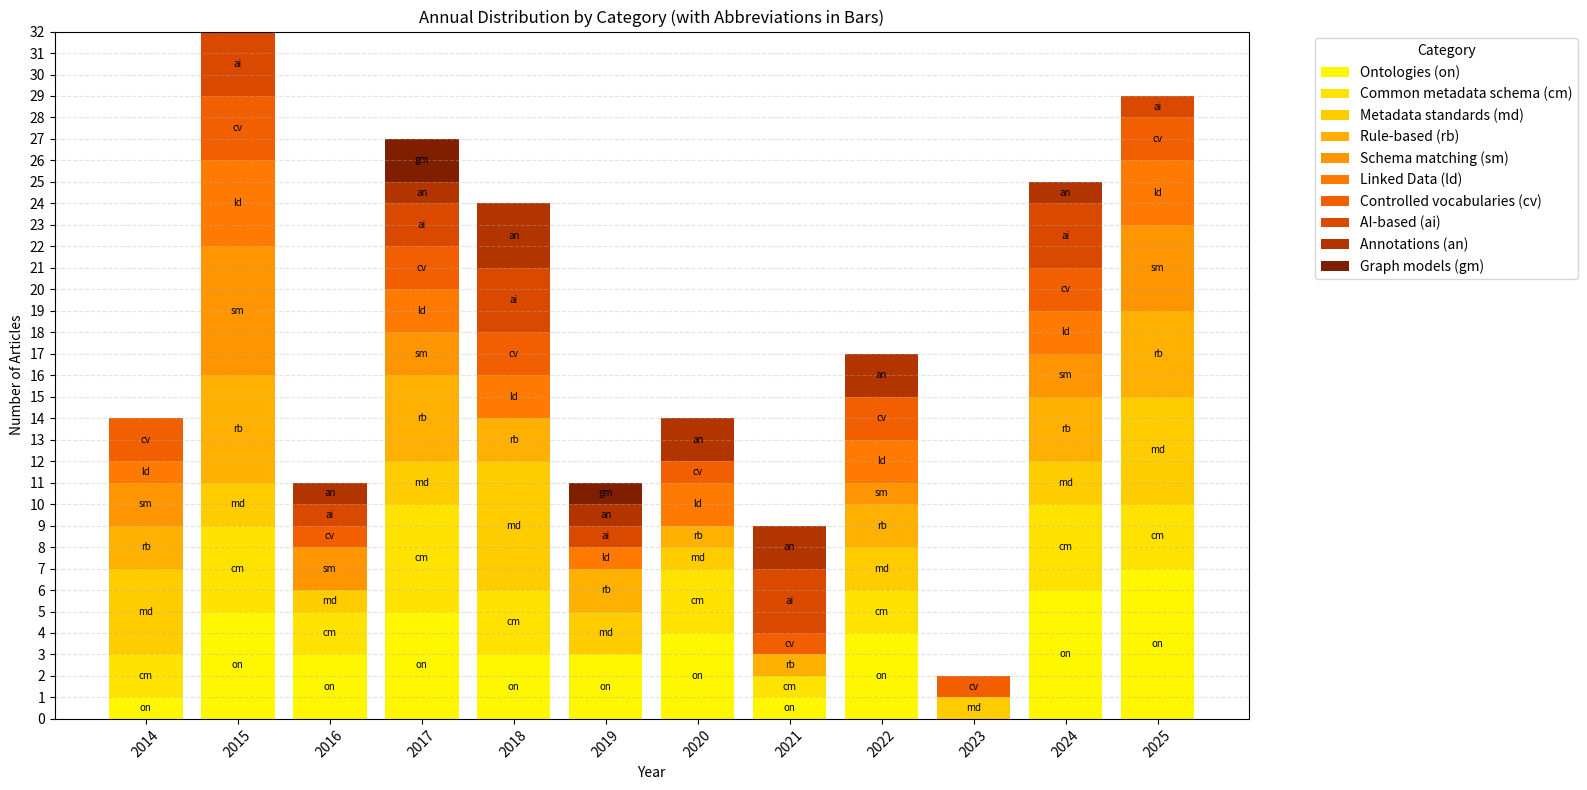

The matplotlib source for this figure:
import re
from collections import Counter
import numpy as np
import matplotlib.pyplot as plt

# === Dataset (mesmos blocos) ===
blocks = {
    "Ontologies": """
        Guo2017, Novytskyi2025, Patrcio2025, Thalhath2025, Zeginis2024, An2020, 
        Singh2022, Boldrini2024, Masmoudi2019, Ziaimatin2020, Pussi2025, 
        Cavallo2019, Cheung2015, Candela2019, Kimdois2015, Lisena2017, 
        Ranjgar2024, Buranarach2022, Seifert2017, Chortaras2018, 
        Alserafi2016, Cverdelj-Fogarai2017, Debruyne2015, Vysotska2024, 
        IrhamFebrieka2025, Hu2024, Sawarkar2021, Do2015, Ashish2016, 
        Rashid2020, Bachir2025, Griffiths2017, Kobayashi2018, Tian2025, 
        Nicholson2020, Dugas2016, Sasse2022, Naji2022, Anguita2015, Hu2014, 
        Peng2024, He2018
    """,

    "Metadata standards": """
        Thalhath2025, Stiller2014, Verstockt2018, Alvarez2022, An2020, 
        Koh2018, Ma2017, Bailo2023, Boldrini2024, Cavallo2019, Cheung2015, 
        Candela2019, Buranarach2022, Seifert2017, Sivakumar2014, 
        Alserafi2016, Do22015, Vysotska2024, Prabhune2018, Kandogan2015, 
        Wang2014, Kobayashi2018, Lafia2018, Giuliacci2025, Bachir2025, 
        Pussi2025, Gyrard2025, Chortaras2018, Qu2014
    """,

    "Common metadata schema": """
        Chen2015, Novytskyi2025, Zeginis2024, Koh2018, Ma2017, Boldrini2024, 
        Ziaimatin2020, Pussi2025, Horsburgh2014, kimdois2015, Lisena2017, 
        Orgel2015, Buranarach2022, Mannocci2014, Seifert2017, Chortaras2018,
        Hu2024, Ashish2016, Kandogan2015, Leroux2017, Rashid2020, 
        Kobayashi2018, Nicholson2020, Naji2022, Hegselmann2021,
        Sangkla2017, Simon2024, Gyrard2025, Demraoui2016
    """,

    "Rule-based": """
        Chen2015, Patrcio2025, Thalhath2025, Li2025, Zeginis2024, Koh2018, 
        Singh2022, Ma2017, Masmoudi2019, Cheung2015, Candela2019, 
        kimdois2015, Lisena2017, Orgel2015, Ranjgar2024, Mannocci2014, 
        Cverdelj-Fogarai2017, Do22015, Joonas2025, Sawarkar2021, 
        Do2015, Kobayashi2018, Naji2022, Peng2024, Qu2014, Rashid2020,
         Kirsten2017
    """,

    "Schema matching": """
        Giuliacci2025, Orgel2015, Buranarach2022, Mannocci2014, Alserafi2016, 
        IrhamFebrieka2025, Ashish2016, Iancu2024, Anguita2015, McCrae2015, 
        Kirsten2017, Ma2017, Chen2015, Thalhath2025, Hu2014, Cheung2015,  
        kimdois2015, Zeginis2024, Do22015, Joonas2025
    """,

    "Linked Data": """
       Novytskyi2025, McCrae2015, Thalhath2025, DeSantis2025, Zeginis2024, 
       An2020, Singh2022, Hu2015, Candela2019, Seifert2017, Kaldeli2024, 
       Debruyne2015, Do22015, Idrissou2017, Khalid2018, Do2015, Kobayashi2018, 
       Nicholson2020, Hu2014, Alvarez2022
    """,

    "Controlled vocabularies": """
        McCrae2015, Zeginis2024, Lafia2018, Giuliacci2025, Horsburgh2014, 
        Wang2016, Lisena2017, Ranjgar2024, Mannocci2014, Gil2023, Joonas2025,
        Kirsten2017, Rashid2020, Kobayashi2018, Sasse2022, Anguita2015, 
        kimdois2015, Buranarach2022, Sawarkar2021
    """,

    "AI-based": """
        McCrae2015, DeSantis2025, Verstockt2018, Zeginis2024, Lafia2018, 
        Ma2017, Cheung2015, Hu2015, Candela2019, Ranjgar2024, Seifert2017, 
        Chortaras2018, Kaldeli2024, Kaldeli2021, Sawarkar2021, Ashish2016, 
        Cannizzaro2021
    """,

    "Annotations": """
        Verstockt2018, An2020, Lafia2018, Cavallo2019, Chortaras2018, 
        Kaldeli2024, Kaldeli2021, Sawarkar2021, Kirsten2017, Rashid2020, 
        Dugas2016, Sasse2022, Ulrich2022
    """,

    "Graph models": """
       Bunakov2019, Lisena2017, Ma2017
    """
}

def extract_years(txt):
    years = re.findall(r"(\d{4})", txt)
    return [int(y) for y in years if 2010 < int(y) < 2030]

# Abreviações das categorias
abbr = {
    "Ontologies": "on",
    "Common metadata schema": "cm",
    "Metadata standards": "md",   # metadata-driven language, standards and processes
    "Rule-based": "rb",
    "Schema matching": "sm",
    "Linked Data": "ld",
    "Controlled vocabularies": "cv",
    "AI-based": "ai",
    "Annotations": "an",
    "Graph models": "gm"
}

# Contagens por ano e categoria
years_all = set()
counts = {}
totals = {}

for cat, txt in blocks.items():
    ys = extract_years(txt)
    c = Counter(ys)
    counts[cat] = c
    totals[cat] = sum(c.values())
    years_all.update(c.keys())

years_all = sorted(years_all)

# Ordenar categorias da mais frequente para a menos
sorted_cats = sorted(totals.keys(), key=lambda c: totals[c], reverse=True)

# Paleta forte amarelo → laranja → vermelho
palette = [
    "#fff700",  # bright yellow
    "#ffe200",
    "#ffcc00",
    "#ffb000",
    "#ff9500",
    "#ff7a00",
    "#f25f00",
    "#d94a00",
    "#b23500",
    "#7f1f00"   # dark red
]
color_map = {cat: palette[i] for i, cat in enumerate(sorted_cats)}

# Plot
plt.figure(figsize=(16, 8))
bottom = np.zeros(len(years_all))

for cat in sorted_cats:
    vals = np.array([counts[cat].get(y, 0) for y in years_all])
    plt.bar(
        years_all,
        vals,
        bottom=bottom,
        color=color_map[cat],
        label=f"{cat} ({abbr[cat]})"
    )

    # adiciona sigla dentro das barras (onde há valor > 0)
    for i, (year, v, b) in enumerate(zip(years_all, vals, bottom)):
        if v > 0:
            y_center = b + v / 2.0
            plt.text(
                year,
                y_center,
                abbr[cat],
                ha="center",
                va="center",
                fontsize=7,
                color="black"
            )

    bottom += vals

plt.xlabel("Year")
plt.ylabel("Number of Articles")
plt.title("Annual Distribution by Category (with Abbreviations in Bars)")
plt.yticks(range(0, int(max(bottom)) + 1, 1))
plt.grid(True, axis='y', linestyle='--', alpha=0.35)
plt.xticks(years_all, rotation=45)
plt.legend(bbox_to_anchor=(1.05, 1), loc="upper left", title="Category")

plt.tight_layout()
plt.show()
